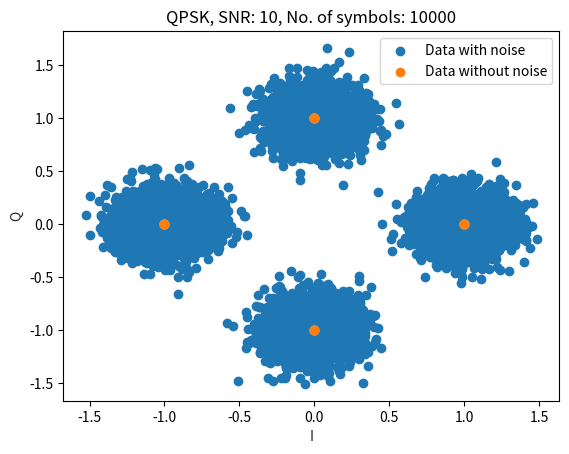

This figure's Python source:
# -*- coding: utf-8 -*-
"""
Created on Wed Apr 15 08:33:12 2020

[redacted]
"""

# Packages
import numpy as np
import matplotlib.pyplot as plt

### Parameter
L = 10000           # Length (Monte Carlo runs)
Es = 1              # Symbol energy
SNRdb_bit = 10;      # Signal-noise ratio db
k = 2;              # Number of bits

# Variables 
SNR = (10**(SNRdb_bit/10))*k  # from db to linear
M = 2**k              # Number of symbols
N0_half = Es/(SNR*2) # Noise variance (eq 2.38 in report) (N0_half = sigma**2)


# Sample seq. 
U = np.random.randint(0,2,[L,k]) # Making L*k bits (random bit stream)

# Arrays
x = np.zeros([L,2])              # The sent signal
U_hat = np.zeros([k,L])          # The decoded input to receiver


### Constellation
s = np.zeros([2,M]) # For the basis functions
for i in range(M): 
    s[:,i] = np.array([np.sqrt(Es)*np.cos(2*np.pi*((i)/(M))), np.sqrt(Es)*np.sin(2*np.pi*((i)/(M)))]) 
# page 356 in Proakkis and Salehi. The optimal splitting of M-PSK is given here.
  
# Constellation Sorted
s_sort = np.zeros_like(s)
s_sort[:,0] = s[:,0]  # '00' -> s0
s_sort[:,1] = s[:,1]  # '01' -> s1
s_sort[:,2] = s[:,3]  # '10' -> s3
s_sort[:,3] = s[:,2]  # '11' -> s2    
    
# Check mean symbol power:
total_power = (s[:,:]**2).sum()
mean_power = total_power/M
print("The mean symbol power is", mean_power)       

### Base symbols
b = np.zeros([M,k])
for i1 in range(2):
    for i0 in range(2):
        b[2*i1 + i0,:] = [i1,i0]


### Mapping LUT
# Maps the bit stream to the symbols for transmitting

# Checks if bit combination if it is in U and return a array with the places index number. 
# The index number is used to replace the given places in x with the correlated symbol
for i in range(M):
    x[np.argwhere(np.all(U == b[i,:], axis=1))] = s_sort[:,i]  


#Calculate mean symbol power (validation)
total_power_generated = (x[:,:]**2).sum()
mean_power_generated = total_power_generated/L
print("The mean generated symbol power is", mean_power_generated) 


### Channel

# Noise
w = np.random.randn(L,2)*np.sqrt(N0_half)

#Calculate mean noise power (validation)
total_noise_generated = (w[:,:]**2).sum()
mean_noise_generated = total_noise_generated/L
print("The mean generated noise power is", mean_noise_generated)
print("The expected noise power is", N0_half*2) 
      
# Adding noise
y = x + w

# Plot
plt.scatter(y[:,0],y[:,1],label = 'Data with noise')
plt.scatter(x[:,0],x[:,1],label = 'Data without noise')
plt.title(f"QPSK, SNR: {SNRdb_bit}, No. of symbols: {L}")
plt.xlabel('I', color='#1C2833')
plt.ylabel('Q', color='#1C2833')
plt.legend(loc='upper right')
plt.show()


### Decode / inv(encode)
# see page 91 lecture notes

# Creates a matrix which has the distance from the signal to every symbol
Dist = np.zeros([L,M])
for i in range(M):
    Dist[:,i] = (np.sqrt((s_sort[0,i]-y[:,0])**2 + (s_sort[1,i] - y[:,1])**2))

# return the index for the places each min occour in each row and uses them in 'b'
# to put the correct symbol inside U_hat
U_hat = b[Dist.argmin(axis = 1),:] 


### ERROR ANALYSIS 

# Number of errors
BEM = abs(U_hat - U)        # Bit error matrix
BCM = np.ones([L,k]) - BEM  # Bit correct matrix
SCM = np.ones([1,L])        # Symbol correct vector
for i in range(k):
    SCM = SCM*BCM[:,i] #If it reaches a 0 down the road, the SCM index becomes a zero

N_error_bit = sum(sum(abs(BEM)))

N_error_sym = L - sum(sum(SCM))

pb = N_error_bit / (L*k)
ps = N_error_sym / L

print("Number of symbols", L)
print("Number of bits", L*k)
print("Number of symbol errors", N_error_sym)
print("Number of bit errors", N_error_bit)
print("BER: ", pb)
print("SER: ", ps)      
